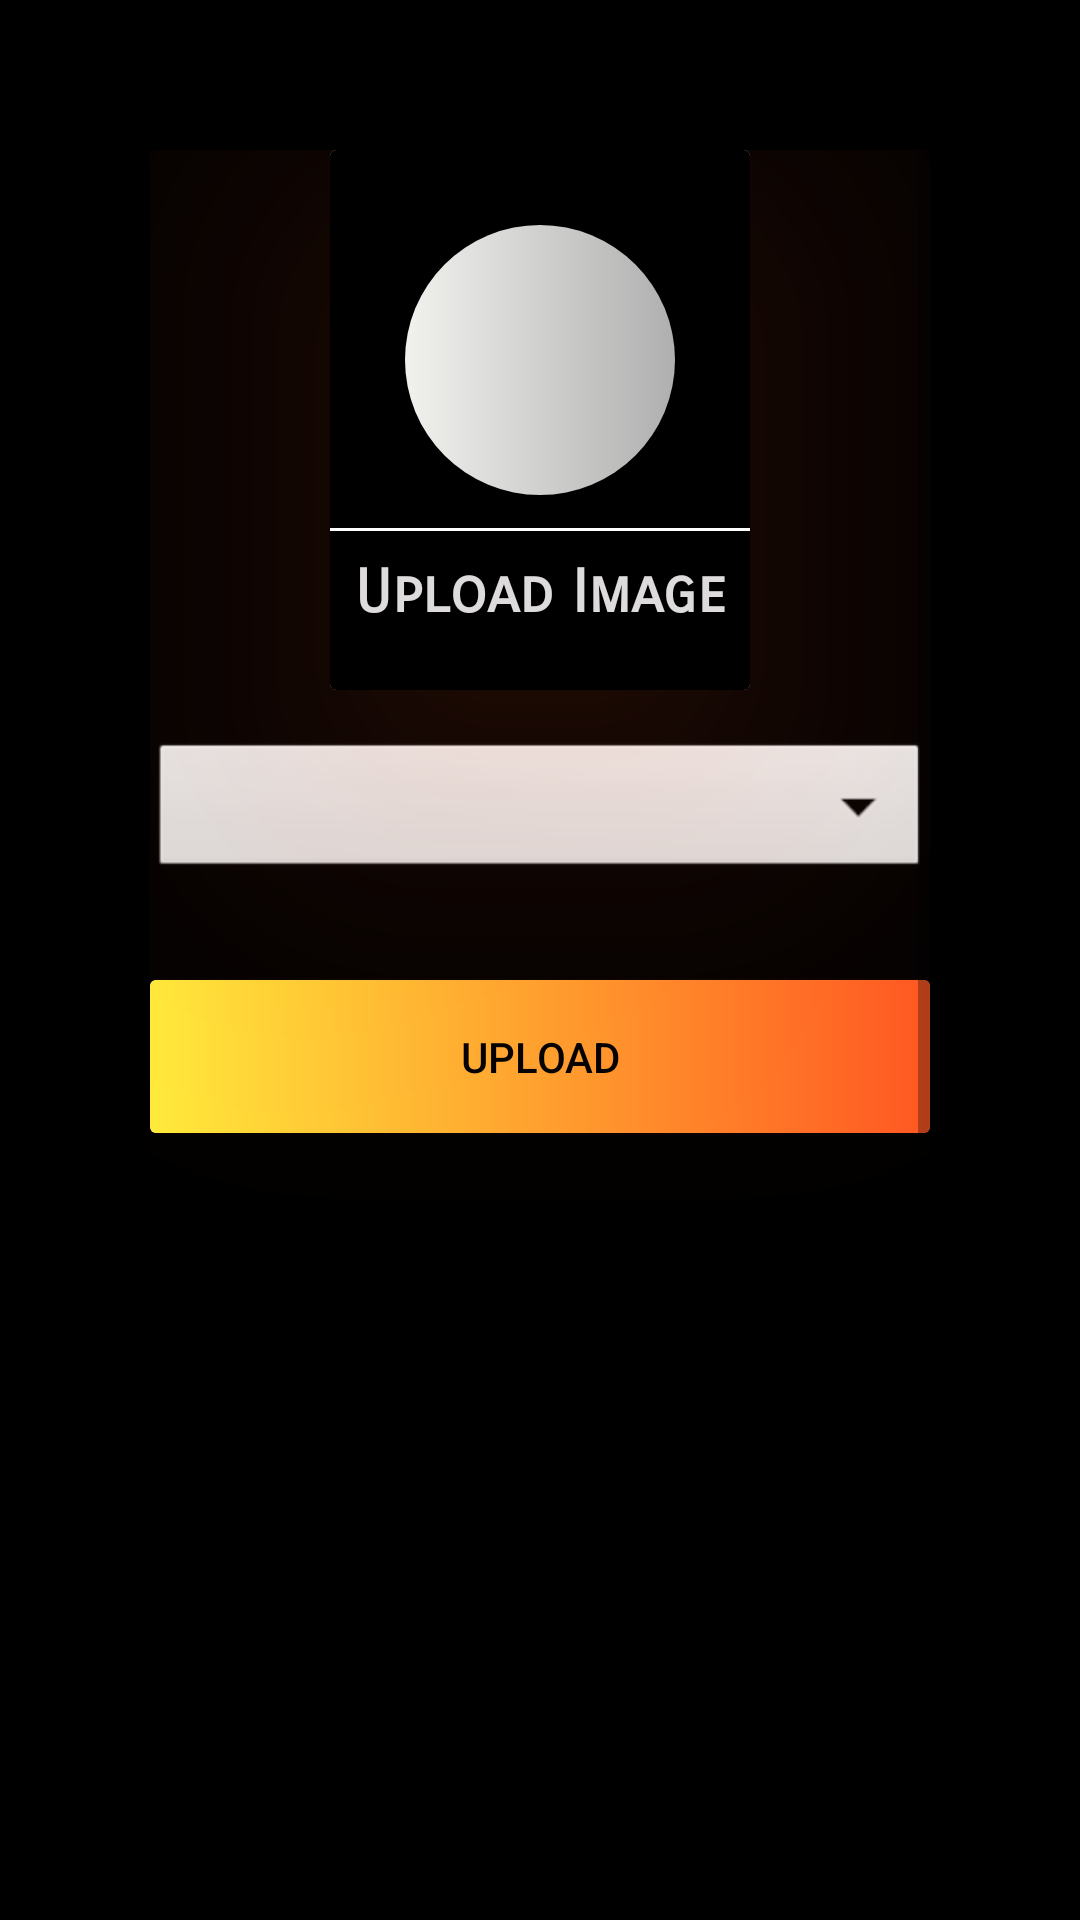

This screen was rendered from an Android layout file. Write that file and the resources it references.
<!-- AndroidManifest.xml: application theme Theme.AccessApp -->
<!-- res/layout/activity_upload_gallary_img.xml -->
<?xml version="1.0" encoding="utf-8"?>
    <ScrollView xmlns:android="http://schemas.android.com/apk/res/android"
        xmlns:app="http://schemas.android.com/apk/res-auto"
        xmlns:tools="http://schemas.android.com/tools"
        android:id="@+id/main"
        android:layout_width="match_parent"
        android:layout_height="wrap_content"
        android:background="#000000"
        android:contentDescription="@string/add_gimgr"
        android:padding="50dp"
        tools:context=".UploadGallaryImg">

        <LinearLayout
            android:layout_width="match_parent"
            android:layout_height="wrap_content"
            android:orientation="vertical">

            <androidx.cardview.widget.CardView
                android:id="@+id/uploadGimg"
                android:layout_width="140dp"
                android:layout_height="180dp"
                android:layout_gravity="center"
                android:outlineSpotShadowColor="#FF5722"
                app:cardElevation="80dp"
                app:layout_constraintBottom_toBottomOf="parent"
                app:layout_constraintEnd_toEndOf="parent"
                app:layout_constraintHorizontal_bias="0.453"
                app:layout_constraintStart_toStartOf="parent"
                app:layout_constraintTop_toTopOf="parent"
                app:layout_constraintVertical_bias="1.0"
                tools:ignore="TextSizeCheck">

                <androidx.constraintlayout.widget.ConstraintLayout
                    android:layout_width="match_parent"
                    android:layout_height="match_parent"
                    android:background="@color/black">


                    <ImageView
                        android:id="@+id/imageView1"
                        android:layout_width="90dp"
                        android:layout_height="90dp"
                        android:background="@drawable/oval"
                        android:contentDescription="@string/poster"
                        android:padding="15dp"
                        app:layout_constraintBottom_toBottomOf="parent"
                        app:layout_constraintEnd_toEndOf="parent"
                        app:layout_constraintStart_toStartOf="parent"
                        app:layout_constraintTop_toTopOf="parent"
                        app:layout_constraintVertical_bias="0.277"
                        app:srcCompat="@drawable/baseline_poster" />

                    <View
                        android:id="@+id/view1"
                        android:layout_width="match_parent"
                        android:layout_height="1dp"
                        android:background="@color/white"
                        app:layout_constraintBottom_toBottomOf="parent"
                        app:layout_constraintEnd_toEndOf="parent"
                        app:layout_constraintHorizontal_bias="0.0"
                        app:layout_constraintStart_toStartOf="parent"
                        app:layout_constraintTop_toTopOf="parent"
                        app:layout_constraintVertical_bias="0.703" />

                    <TextView
                        android:id="@+id/textView1"
                        style="@style/Widget.MaterialComponents.Snackbar.TextView"
                        android:layout_width="wrap_content"
                        android:layout_height="wrap_content"
                        android:fontFamily="sans-serif-smallcaps"
                        android:gravity="center"
                        android:padding="1dp"
                        android:text="@string/upload_image"
                        android:textColor="#FFFDFD"
                        android:textColorLink="#FFFFFF"
                        android:textSize="20sp"
                        android:textStyle="bold"
                        app:layout_constraintBottom_toBottomOf="parent"
                        app:layout_constraintEnd_toEndOf="parent"
                        app:layout_constraintStart_toStartOf="parent"
                        app:layout_constraintTop_toBottomOf="@+id/imageView1" />
                </androidx.constraintlayout.widget.ConstraintLayout>

            </androidx.cardview.widget.CardView>

            <Spinner
                android:layout_width="match_parent"
                android:layout_height="wrap_content"
                android:id="@+id/Gcategory"
                android:spinnerMode="dropdown"
                android:gravity="center"
                android:background="@android:drawable/btn_dropdown"
                android:layout_marginVertical="16dp"
                />

            <androidx.cardview.widget.CardView
                android:id="@+id/uploadGimgBtn"
                android:layout_width="match_parent"
                android:layout_height="wrap_content"
                android:layout_marginTop="16dp"
                android:elevation="100dp"
                android:outlineAmbientShadowColor="#FF5722">

                <androidx.appcompat.widget.AppCompatButton
                    android:id="@+id/gallarybtn"
                    android:layout_width="match_parent"
                    android:layout_height="wrap_content"
                    android:background="@drawable/orangegcolor"
                    android:padding="16dp"
                    android:text="Upload"
                    android:textColor="@color/black"
                    tools:ignore="VisualLintButtonSize" />
            </androidx.cardview.widget.CardView>

            <androidx.cardview.widget.CardView
                android:layout_width="wrap_content"
                android:layout_height="600dp"
                android:layout_marginTop="16dp">

                <ImageView
                    android:id="@+id/GalimgView"
                    android:layout_width="match_parent"
                    android:layout_height="match_parent"
                    android:contentDescription="@string/preview"
                    android:scaleType="centerCrop" />
            </androidx.cardview.widget.CardView>

        </LinearLayout>
    </ScrollView>
<!-- resources referenced by this layout -->
<resources>
  <color name="black">#FF000000</color>
  <color name="white">#FFFFFFFF</color>
  <!-- drawable orangegcolor (drawable) -->
  <?xml version="1.0" encoding="utf-8"?>
  <shape xmlns:android="http://schemas.android.com/apk/res/android">
      <gradient
          android:startColor="#FFEB3B"
          android:endColor="#FF5722"
          />
  
  </shape>
  <!-- drawable oval (drawable) -->
  <?xml version="1.0" encoding="utf-8"?>
  <shape android:shape="oval" xmlns:android="http://schemas.android.com/apk/res/android">
      <gradient
          android:startColor="#F1F1EE"
          android:endColor="#AFAFAF"
          />
  </shape>
  <string name="add_gimgr">add_Gimgr</string>
  <string name="poster">poster\n</string>
  <string name="preview">preview</string>
  <string name="upload_image">Upload Image</string>
  <style name="Theme.AccessApp" parent="Base.Theme.AccessApp" />
  <style name="Base.Theme.AccessApp" parent="Theme.AppCompat.Light.NoActionBar">
          
          
      </style>
</resources>
